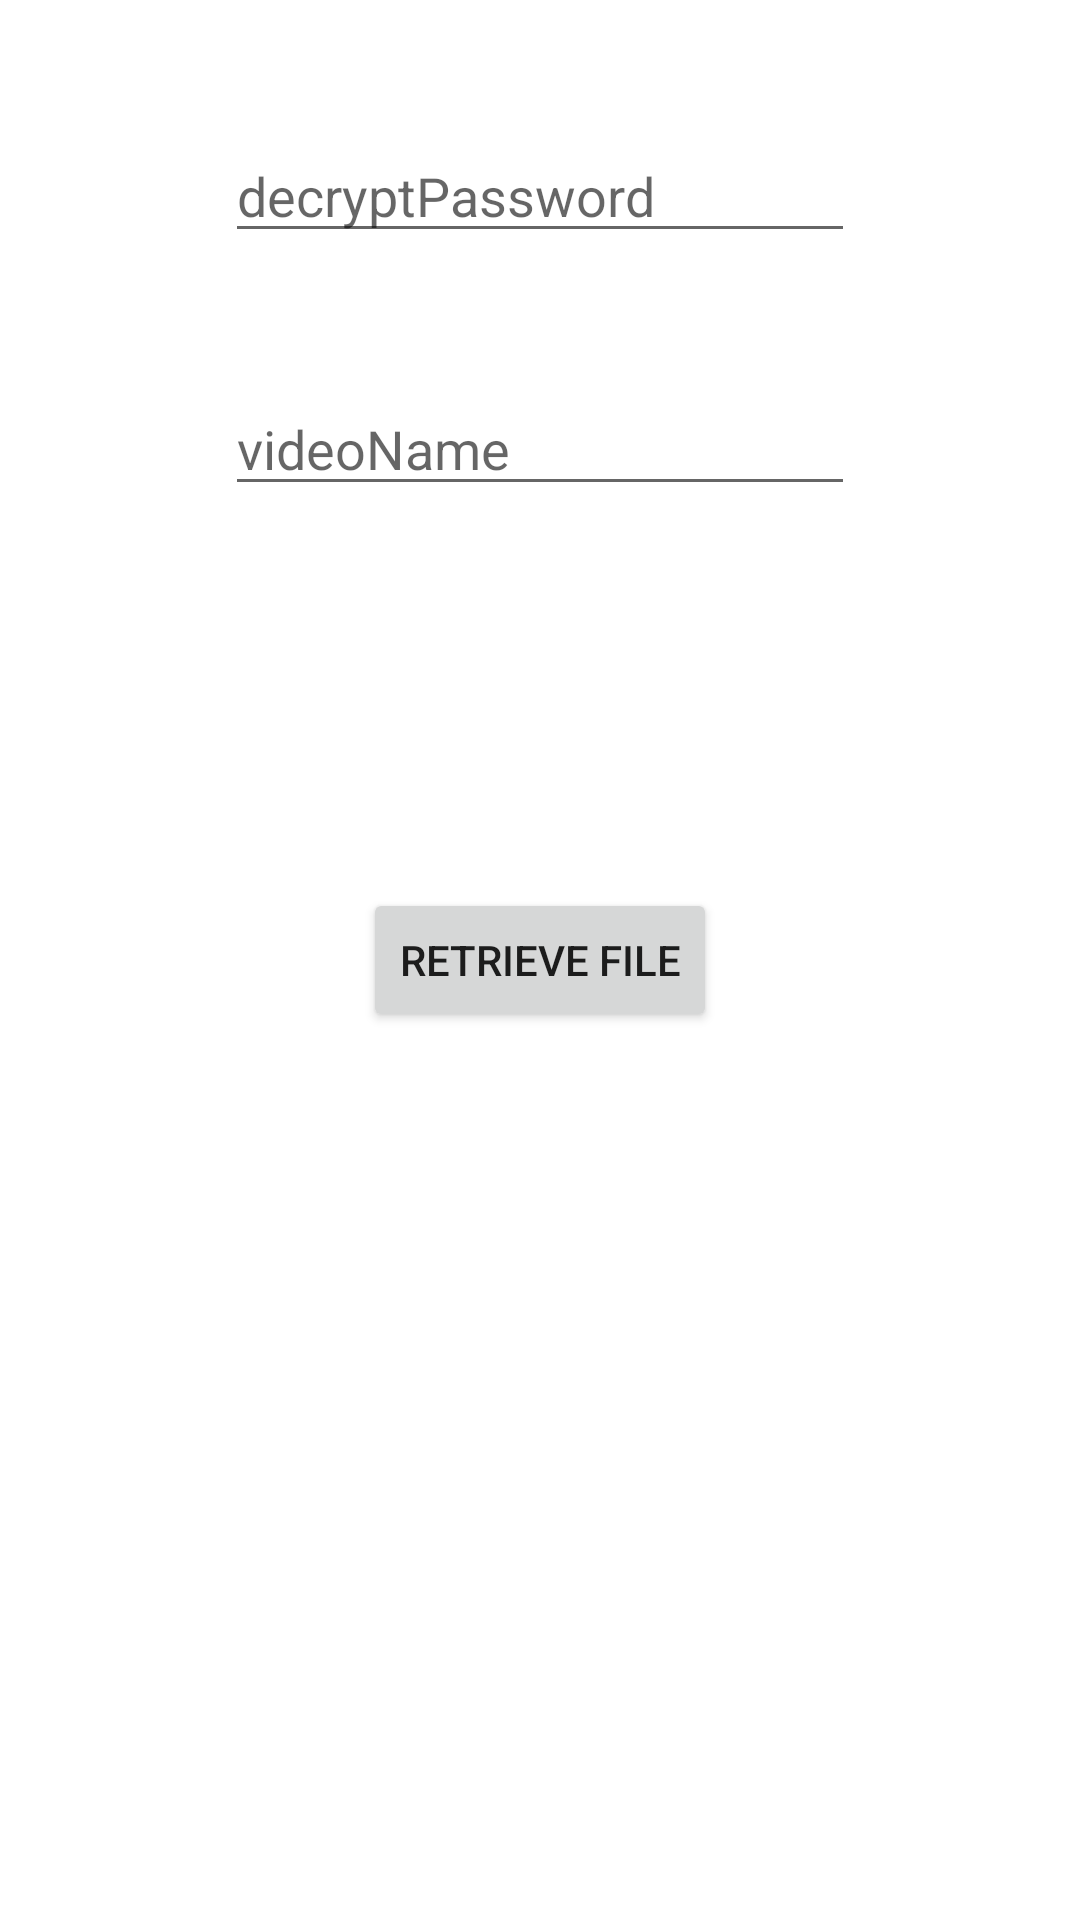

This screen was rendered from an Android layout file. Write that file and the resources it references.
<!-- AndroidManifest.xml: application theme Theme.SecureVideoFile -->
<!-- res/layout/activity_retrieve_file.xml -->
<?xml version="1.0" encoding="utf-8"?>
<androidx.constraintlayout.widget.ConstraintLayout xmlns:android="http://schemas.android.com/apk/res/android"
    xmlns:app="http://schemas.android.com/apk/res-auto"
    xmlns:tools="http://schemas.android.com/tools"
    android:layout_width="match_parent"
    android:layout_height="match_parent"
    android:orientation="vertical"
    tools:context=".MainActivity">

    <Button
        android:id="@+id/buttonRetrieveFile"
        android:layout_width="wrap_content"
        android:layout_height="wrap_content"
        android:text="Retrieve file"
        app:layout_constraintBottom_toBottomOf="parent"
        app:layout_constraintEnd_toEndOf="parent"
        app:layout_constraintHorizontal_bias="0.5"
        app:layout_constraintStart_toStartOf="parent"
        app:layout_constraintTop_toTopOf="parent" />

    <EditText
        android:id="@+id/decryptPasswordText"
        android:layout_width="wrap_content"
        android:layout_height="wrap_content"
        android:ems="10"
        android:hint="decryptPassword"
        android:inputType="textPassword"
        app:layout_constraintBottom_toTopOf="@+id/videoNameText"
        app:layout_constraintEnd_toEndOf="parent"
        app:layout_constraintHorizontal_bias="0.5"
        app:layout_constraintStart_toStartOf="parent"
        app:layout_constraintTop_toTopOf="parent" />

    <EditText
        android:id="@+id/videoNameText"
        android:layout_width="wrap_content"
        android:layout_height="wrap_content"
        android:ems="10"
        android:hint="videoName"
        android:inputType="text"
        app:layout_constraintBottom_toTopOf="@+id/buttonRetrieveFile"
        app:layout_constraintEnd_toEndOf="parent"
        app:layout_constraintHorizontal_bias="0.5"
        app:layout_constraintStart_toStartOf="parent"
        app:layout_constraintTop_toTopOf="parent" />

</androidx.constraintlayout.widget.ConstraintLayout>
<!-- resources referenced by this layout -->
<resources>
  <style name="Theme.SecureVideoFile" parent="Theme.MaterialComponents.DayNight.DarkActionBar">
          
          <item name="colorPrimary">@color/purple_500</item>
          <item name="colorPrimaryVariant">@color/purple_700</item>
          <item name="colorOnPrimary">@color/white</item>
          
          <item name="colorSecondary">@color/teal_200</item>
          <item name="colorSecondaryVariant">@color/teal_700</item>
          <item name="colorOnSecondary">@color/black</item>
          
          <item name="android:statusBarColor">?attr/colorPrimaryVariant</item>
          
      </style>
  <!-- not gathered from this repository: default colours our renderer supplied (Android Studio template values) -->
  <color name="purple_500">#FF6200EE</color>
  <color name="purple_700">#FF3700B3</color>
  <color name="teal_200">#FF03DAC5</color>
  <color name="teal_700">#FF018786</color>
  <color name="black">#FF000000</color>
  <color name="white">#FFFFFFFF</color>
</resources>
